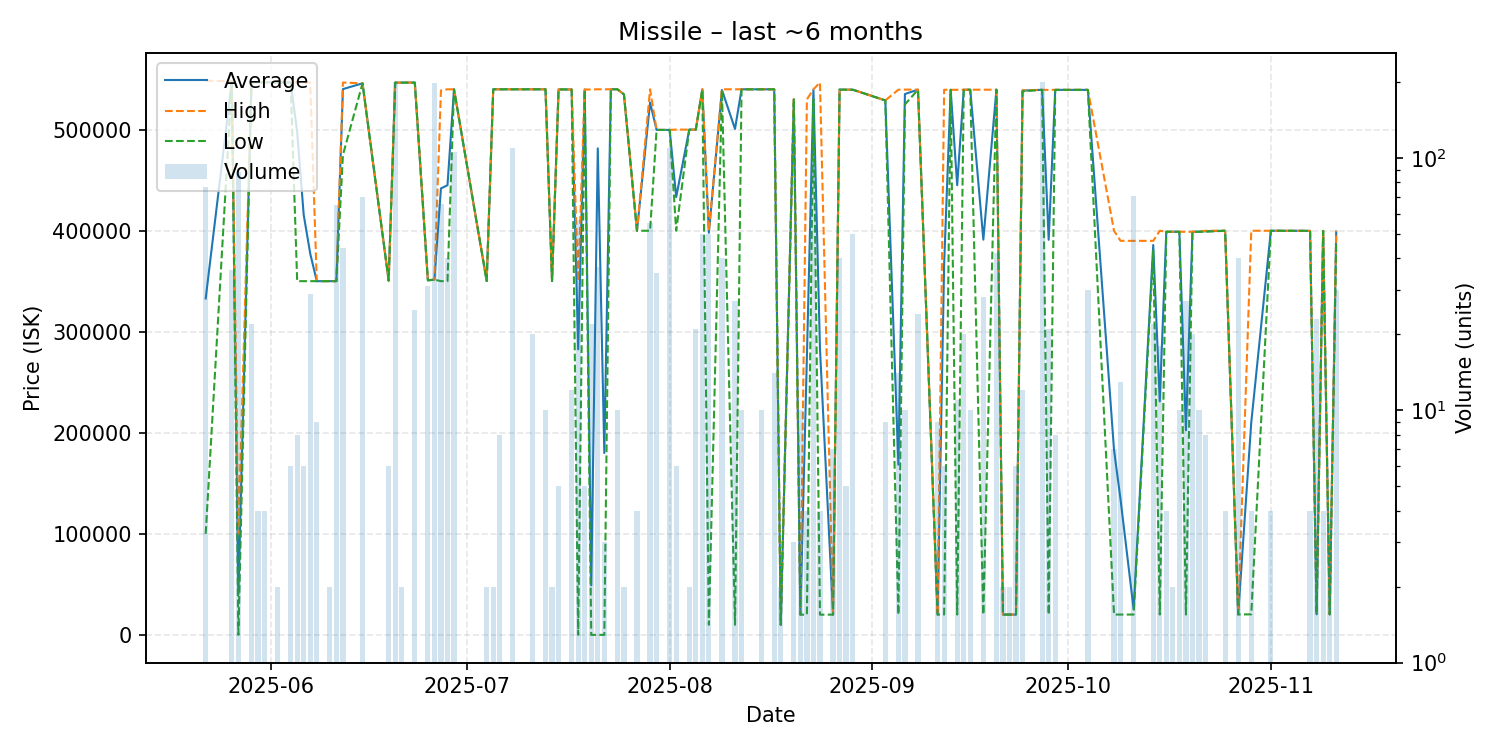

The data file committed next to this chart (first rows):
date, average, highest, lowest, order_count, volume
2025-05-22, 332981, 548500, 100000, 8, 77
2025-05-26, 547917, 548000, 547900, 2, 36
2025-05-27, 39678, 100000, 1.0, 4, 88
2025-05-29, 547000, 547000, 547000, 2, 22
2025-05-30, 547000, 547000, 547000, 1, 4
2025-05-31, 546900, 546900, 546900, 1, 4
2025-06-02, 546800, 546800, 546800, 1, 2
2025-06-04, 546800, 546800, 546800, 2, 6
2025-06-05, 497625, 546800, 350100, 2, 8
2025-06-06, 415633, 546700, 350100, 2, 6
2025-06-07, 377217, 546700, 350100, 3, 29
2025-06-08, 350100, 350100, 350100, 1, 9
2025-06-10, 350100, 350100, 350100, 1, 2
2025-06-11, 350100, 350100, 350100, 1, 65
2025-06-12, 540182, 546700, 475000, 2, 44
2025-06-15, 545900, 545900, 545900, 2, 70
2025-06-19, 350600, 350600, 350600, 1, 6
2025-06-20, 546600, 546600, 546600, 4, 200
2025-06-21, 546600, 546600, 546600, 1, 2
2025-06-23, 546676, 546700, 546600, 3, 25
2025-06-25, 350945, 351000, 350800, 3, 31
2025-06-26, 351600, 351600, 351600, 4, 199
2025-06-27, 441889, 538900, 350100, 5, 66
2025-06-28, 445042, 540000, 350100, 3, 40
2025-06-29, 540000, 540000, 540000, 4, 106
2025-07-04, 350200, 350200, 350200, 1, 2
2025-07-05, 540000, 540000, 540000, 1, 2
2025-07-06, 540000, 540000, 540000, 1, 8
2025-07-08, 540000, 540000, 540000, 1, 110
2025-07-11, 540000, 540000, 540000, 3, 20
2025-07-13, 540000, 540000, 540000, 1, 10
2025-07-14, 350200, 350200, 350200, 1, 2
2025-07-15, 539900, 539900, 539900, 2, 5
2025-07-17, 539800, 539800, 539800, 3, 12
2025-07-18, 282618, 350200, 1.05, 3, 57
2025-07-19, 539800, 539800, 539800, 2, 5
2025-07-20, 49074, 539800, 1.05, 2, 22
2025-07-21, 481554, 540000, 1.05, 6, 37
2025-07-22, 180001, 540000, 1.06, 2, 3
2025-07-23, 540000, 540000, 540000, 1, 1
2025-07-24, 540000, 540000, 540000, 1, 10
2025-07-25, 535000, 535000, 535000, 1, 2
2025-07-27, 400000, 400000, 400000, 2, 4
2025-07-29, 526909, 540000, 400000, 3, 55
2025-07-30, 499800, 499800, 499800, 2, 35
2025-08-01, 499800, 499800, 499800, 3, 110
2025-08-02, 433367, 500100, 400000, 2, 6
2025-08-04, 500100, 500100, 500100, 1, 2
2025-08-05, 500100, 500100, 500100, 1, 21
2025-08-06, 540000, 540000, 540000, 1, 50
2025-08-07, 398000, 400000, 10000, 4, 50
2025-08-09, 539300, 540000, 539000, 4, 40
2025-08-11, 500741, 540000, 10010, 4, 27
2025-08-12, 540000, 540000, 540000, 1, 10
2025-08-15, 540000, 540000, 540000, 1, 10
2025-08-17, 540000, 540000, 540000, 2, 14
2025-08-18, 10010, 10010, 10010, 1, 2
2025-08-20, 530000, 530000, 530000, 1, 3
2025-08-21, 20000, 20000, 20000, 1, 10
2025-08-22, 275000, 530000, 20000, 2, 4
... 47 more rows
